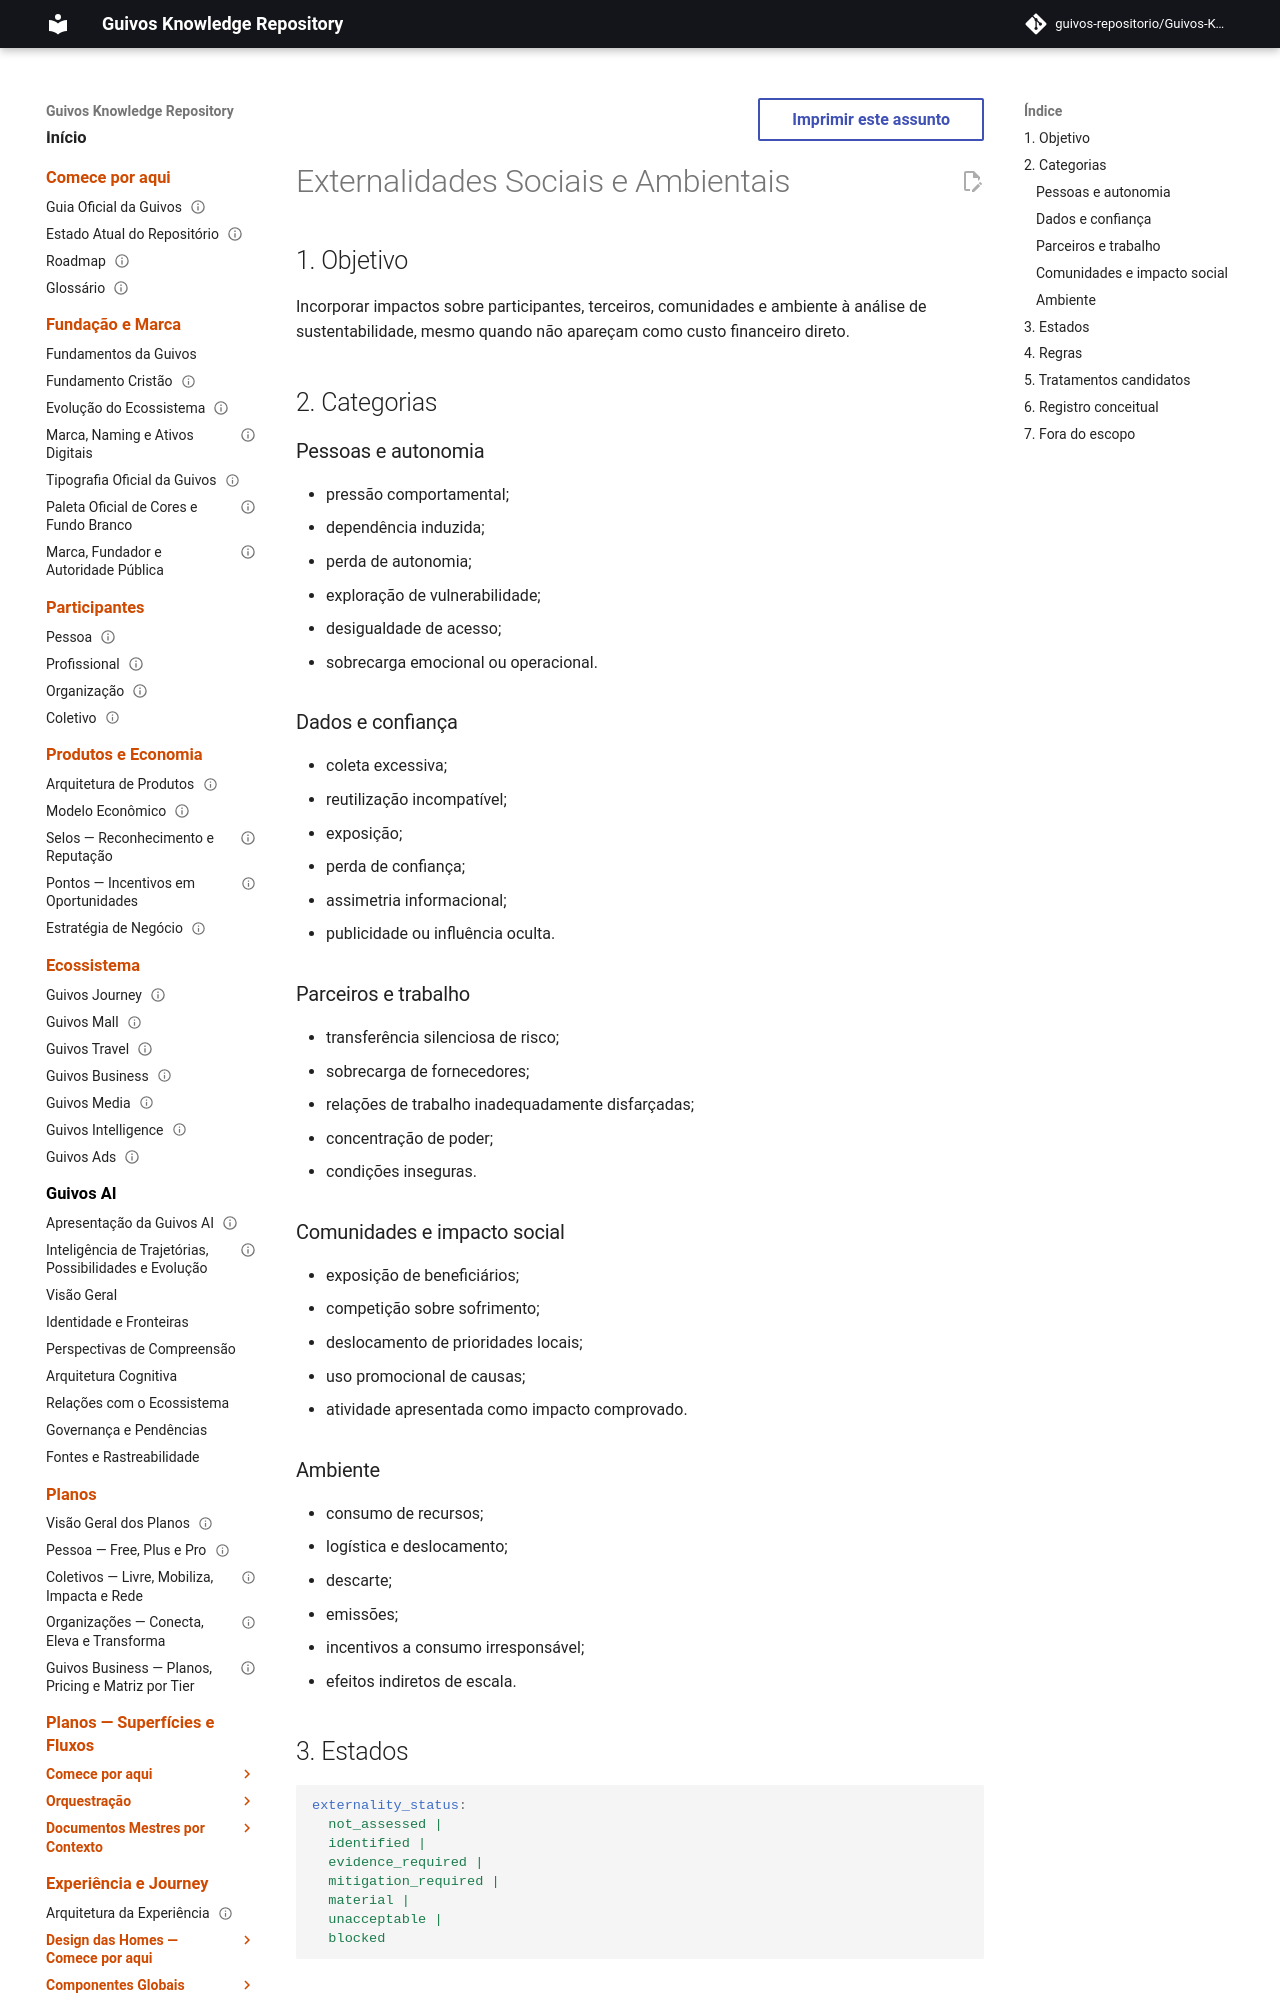

repository: guivos-repositorio/Guivos-Knowledge-Repository · page: economic-model/gem-008-social-and-environmental-externalities/index.html · generator: mkdocs

---
id: GEM-008-SOCIAL-AND-ENVIRONMENTAL-EXTERNALITIES-001
title: Externalidades Sociais e Ambientais
status: draft
version: 0.1.0
owner: Guivos Economic Model
last_updated: 2026-07-22
parent: GEM-008
---

# Externalidades Sociais e Ambientais

## 1. Objetivo

Incorporar impactos sobre participantes, terceiros, comunidades e ambiente à análise de sustentabilidade, mesmo quando não apareçam como custo financeiro direto.

## 2. Categorias

### Pessoas e autonomia

- pressão comportamental;
- dependência induzida;
- perda de autonomia;
- exploração de vulnerabilidade;
- desigualdade de acesso;
- sobrecarga emocional ou operacional.

### Dados e confiança

- coleta excessiva;
- reutilização incompatível;
- exposição;
- perda de confiança;
- assimetria informacional;
- publicidade ou influência oculta.

### Parceiros e trabalho

- transferência silenciosa de risco;
- sobrecarga de fornecedores;
- relações de trabalho inadequadamente disfarçadas;
- concentração de poder;
- condições inseguras.
